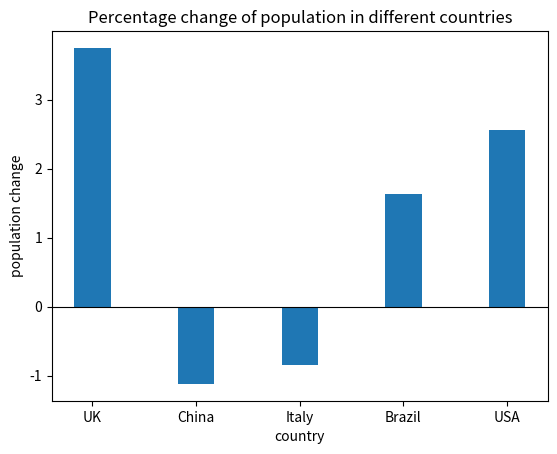

Python code for this plot:
#create the arrays and calculate the percentage change of population 
import numpy as np
pop_2020=np.array([66.7,1426.0,59.4,208.6,331.6])
pop_2024=np.array([69.2,1410.0,58.9,212.0,340.1])
change=(pop_2024-pop_2020)/pop_2020*100
print(change)

#change the array into list and sort it
change=change.tolist()
sorted_change=sorted(change)
sorted_change.reverse()
print(sorted_change)
#Result:[3.7481259370314843, 2.5633293124246075, 1.629913710450626, -0.8417508417508417, -1.1220196353436185]
print('Uk has the largest increase of',sorted_change[0],'China has the largest decrease of',change[-1])

#draw the bar chart
import matplotlib.pyplot as plt
N=len(change)
population_change=change
ind=np.arange(N)
width=0.35
p1=plt.bar(ind,population_change,width)
plt.xlabel('country')
plt.ylabel('population change')
plt.title('Percentage change of population in different countries')
plt.xticks(ind,('UK','China','Italy','Brazil','USA'))
plt.yticks=(np.arange(-1.5,4.0,0.5))
plt.axhline(0,color='black',linewidth=0.8)
plt.show()
